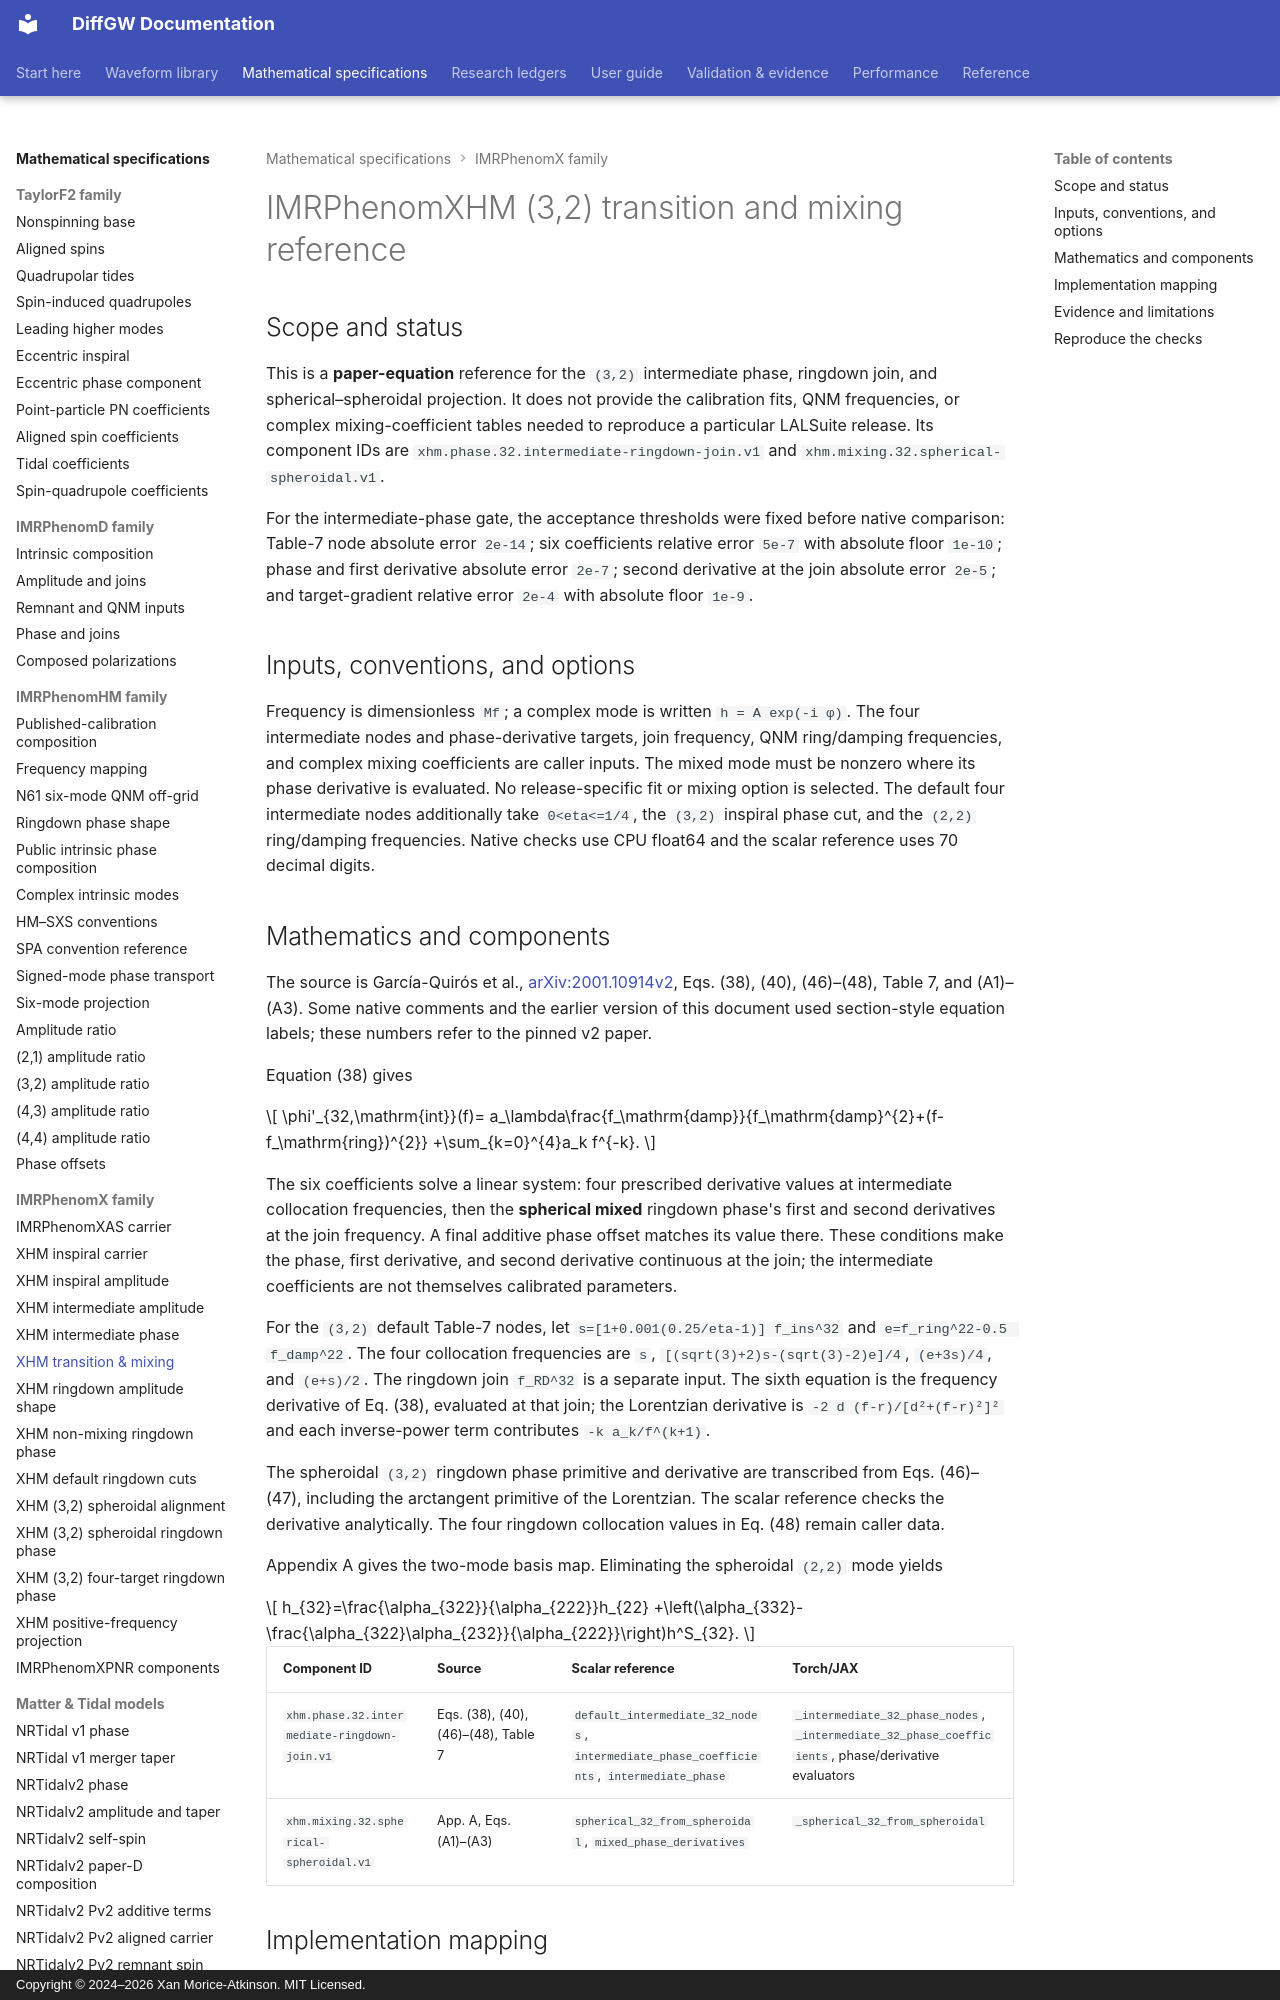

repository: xangma/diffgw · page: math/imrphenomxhm-transition-mixing/index.html · generator: mkdocs · copyright: Copyright © 2024–2026 Xan Morice-Atkinson. MIT Licensed.

# IMRPhenomXHM (3,2) transition and mixing reference

## Scope and status

This is a **paper-equation** reference for the `(3,2)` intermediate phase,
ringdown join, and spherical–spheroidal projection. It does not provide the
calibration fits, QNM frequencies, or complex mixing-coefficient tables needed
to reproduce a particular LALSuite release. Its component IDs are
`xhm.phase.32.intermediate-ringdown-join.v1` and
`xhm.mixing.32.spherical-spheroidal.v1`.

For the intermediate-phase gate, the acceptance thresholds were fixed before
native comparison: Table-7 node absolute error `2e-14`; six coefficients
relative error `5e-7` with absolute floor `1e-10`; phase and first derivative
absolute error `2e-7`; second derivative at the join absolute error `2e-5`;
and target-gradient relative error `2e-4` with absolute floor `1e-9`.

## Inputs, conventions, and options

Frequency is dimensionless `Mf`; a complex mode is written
`h = A exp(-i φ)`. The four intermediate nodes and phase-derivative targets,
join frequency, QNM ring/damping frequencies, and complex mixing coefficients
are caller inputs. The mixed mode must be nonzero where its phase derivative
is evaluated. No release-specific fit or mixing option is selected.
The default four intermediate nodes additionally take `0<eta<=1/4`, the
`(3,2)` inspiral phase cut, and the `(2,2)` ring/damping frequencies. Native
checks use CPU float64 and the scalar reference uses 70 decimal digits.
